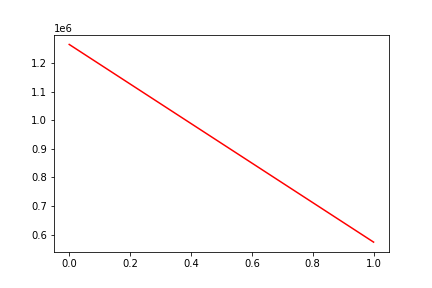

The data file committed next to this chart (first rows):
, date, assets
0, 0, 1264675
1, 20161011, 574147
